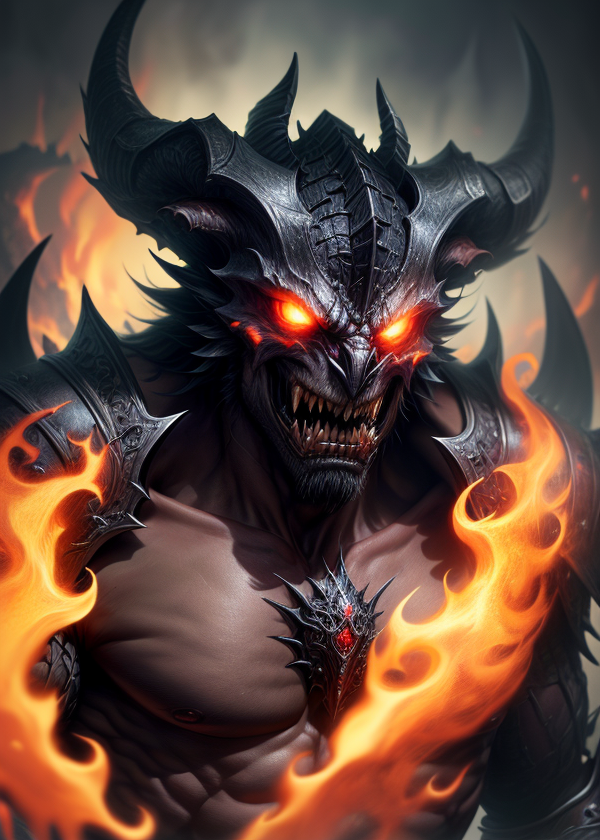
Generation parameters embedded in this image by AUTOMATIC1111 Stable Diffusion web UI or a fork of it (Forge, ...) (PNG 'parameters' text chunk):
((Best quality, 8k:1.3)), sharp focus, a fearsome and loathed king of demons, fantasy, (hell atmosphere:1.1), lava, fire, artstation, (epic realistic:1.1), (hdr:1.1), intricate details, cinematic, detailed, 4k, absurdres, <lora:add_detail_44319:1>
Negative prompt: 3d, cartoon, anime, sketches, (worst quality, bad quality, [redacted], cropped:1.4) ((monochrome)), ((grayscale)),  (bad-hands-5:1.0), (badhandv4:1.0), (easynegative:0.8),  (bad-artist-anime:0.8), (bad-artist:0.8), (bad_prompt:0.8), (bad-picture-chill-75v:0.8), (bad_prompt_version2:0.8),  (bad_quality:0.8)
Steps: 40, Sampler: DPM++ 2M Karras, CFG scale: 6.5, Seed: 3953101336, Size: 600x840, Model: revAnimated_v122.safetensors, Clip skip: 3, Version: v1.5.1